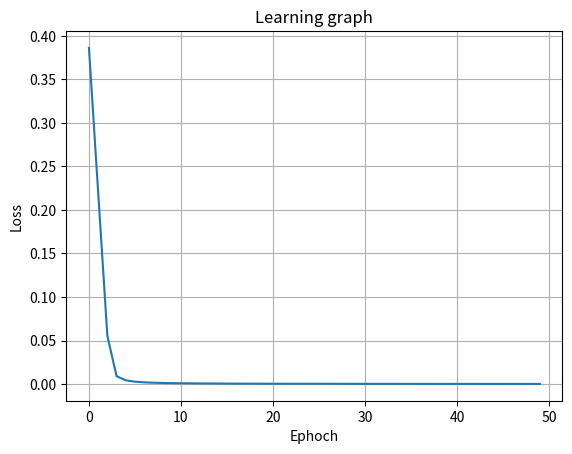

The matplotlib source for this figure:
import numpy as np
import matplotlib.pyplot as plt #pyplot helps run plot function

def sigmoid(x): #to get non linear output
    return 1/(1+np.exp(-x))
def sigmoid_derivative(x): #to get the derivative of sigmoid function
    return x*(1-x) # expected value of sigmoid function 


#Functions like input layer --> hidden layer --> output layer
# Class creation for training
class NeuralBrain:
    def __init__(self,x,y,input_size,hidden_size,output_size,lr):
        self.input_size = input_size
        self.hidden_size = hidden_size
        self.output_size = output_size
        self.x = x
        self.y = y
        self.lr = lr
        self.loss_history=[] 

        # takes random value for weight of range of input layer to hidden layer
        self.__W1 = np.random.rand(self.input_size,self.hidden_size)
        # takes bias value for hidden layer
        self.__B1 = np.zeros((1,self.hidden_size))# 1 to avoid shape mismatch
                                                #zeros as starting 0 is inital
        # takes random value for weight of range of hidden layer to output layer
        self.__W2 = np.random.rand(self.hidden_size,self.output_size)
        # takes bias value for output layer
        self.__B2 = np.zeros((1,self.output_size)) # 1 to avoid shape mismatch
                                                 #zeros as starting 0 is inital
                        
    
    def forward_propagation(self,x):
        # from input to hidden tinkering with weight and bias
        # directly passed x helps reusability
        self.z1 = np.dot(x,self.__W1) + self.__B1 #Main concept == x.__W1 + __B1 __> output of hidden layer
        self.a1 = sigmoid(self.z1) #activation function

        # from hidden to output tinkering with weight and bias
        self.z2 = np.dot(self.a1,self.__W2) + self.__B2 #Main concept == a1.__W2 + __B2
        self.a2 = sigmoid(self.z2) #activation function
        return self.a2 #final output of forward propagation

    def backward_propagation(self,output):
        # from output to hidden layer
        self.error = self.y - output 
        self.error_slope = sigmoid_derivative(output)*self.error

        #from hidden to output layer
        self.hidden_error = self.error_slope.dot(self.__W2.T) #==> matrix 3*2 . 2*3 == 3*3
        self.hidden_error_slope = sigmoid_derivative(self.a1)*self.hidden_error

        #correcting values form output to hidden layer
        self.__W2 += self.a1.T.dot(self.error_slope)*self.lr # matrix multiplication dimensions. => based on value they recieve so hidden output
        self.__B2 += np.sum(self.error_slope,axis=0,keepdims=True)*self.lr #axis = 0 collapising rows
        
        #correcting calues from hidden to outpu layer
        self.__W1 += self.x.T.dot(self.hidden_error_slope)*self.lr # based on value they recieve so x
        self.__B1 += np.sum(self.hidden_error_slope,axis=0,keepdims=True)*self.lr

    def train(self,process):
        for epoch in range(process):
            b = self.forward_propagation(self.x)
            self.backward_propagation(b)
            if epoch % 2000 == 0 :
                loss = np.mean((self.y-b)**2)
                self.loss_history.append(loss) # to know learning rate
                if len(self.loss_history) >=10:
                    if max(self.loss_history[-10: ]) - min(self.loss_history[-10: ]) <1e-6:
                        return #Float Point Precision tuning
                    
                print(f"Loss {epoch} = {loss:.5f}")

    def softmax(self,input): #softmax function that helps calculate the certainty
        self.numerator = np.exp(input - np.max(input))
        self.denomenator = np.sum(self.numerator)
        return (self.numerator/self.denomenator)*100
            
    def graphplot(self):
        if not self.loss_history:
            print("error no loss detected")
            return
        plt.plot(self.loss_history)
        plt.title("Learning graph")
        plt.xlabel('Ephoch')
        plt.ylabel('Loss')
        plt.grid(True)
        plt.show()
    
if __name__ == "__main__":
    x = np.array([[0,0],
                [0,1],
                [1,0],
                [1,1]])

    y = np.array([[0],
                [1],
                [1],
                [0]])

    model = NeuralBrain(x,y,input_size=2,hidden_size=4,output_size=1,lr=0.1)
    model.train(process=100000)
    final = model.forward_propagation(x) 
    print(final)
    model.graphplot()
